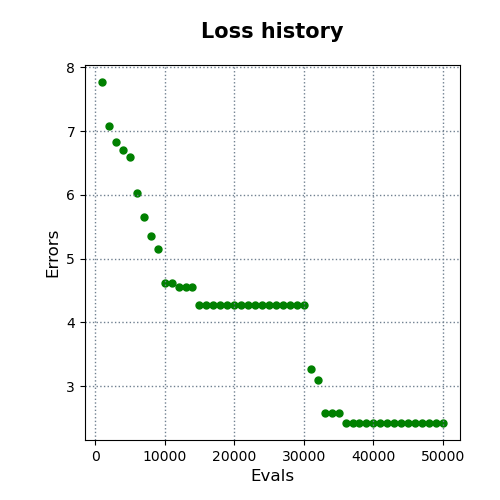

Source data for this figure (header and first rows):
evals, errors
1000, 7.77
2000, 7.083
3000, 6.828
4000, 6.697
5000, 6.593
6000, 6.031
7000, 5.649
8000, 5.362
9000, 5.15
10000, 4.616
11000, 4.616
12000, 4.559
13000, 4.559
14000, 4.559
15000, 4.28
16000, 4.28
17000, 4.28
18000, 4.28
19000, 4.28
20000, 4.28
21000, 4.28
22000, 4.28
23000, 4.28
24000, 4.28
25000, 4.28
26000, 4.28
27000, 4.28
28000, 4.28
29000, 4.28
30000, 4.28
31000, 3.276
32000, 3.101
33000, 2.586
34000, 2.586
35000, 2.581
36000, 2.424
37000, 2.424
38000, 2.424
39000, 2.424
40000, 2.424
41000, 2.424
42000, 2.424
43000, 2.424
44000, 2.424
45000, 2.424
46000, 2.424
47000, 2.424
48000, 2.424
49000, 2.424
50000, 2.424
